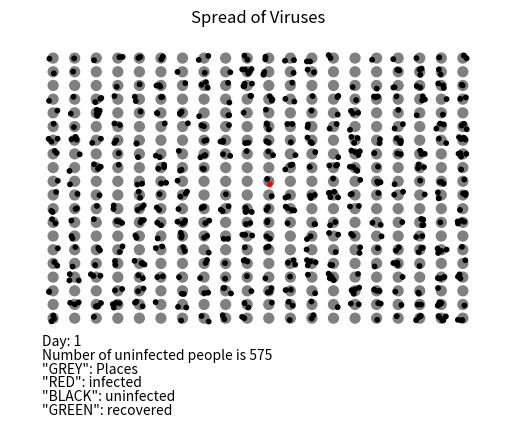
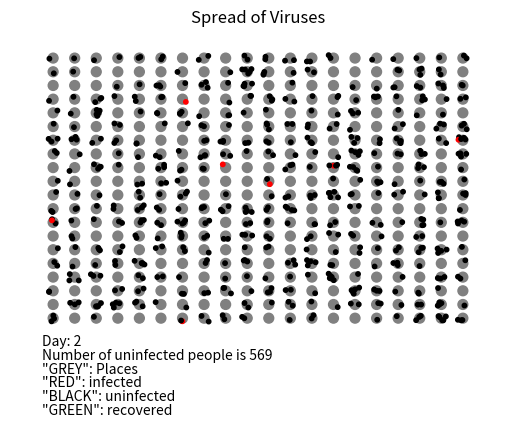
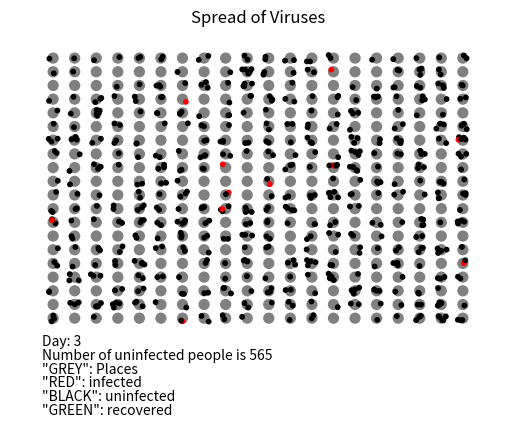
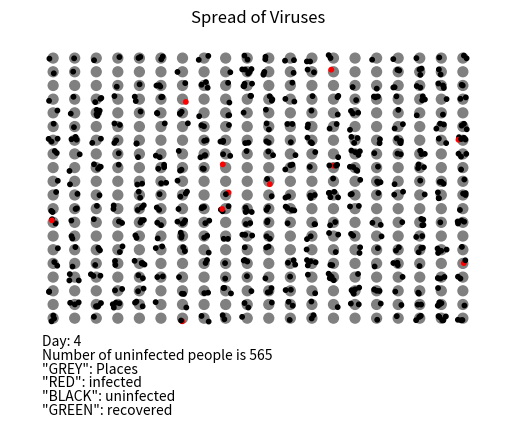
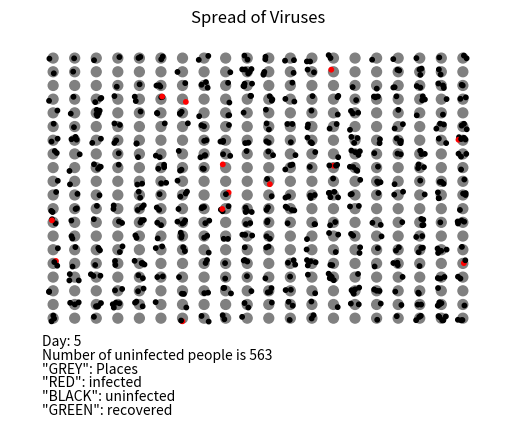
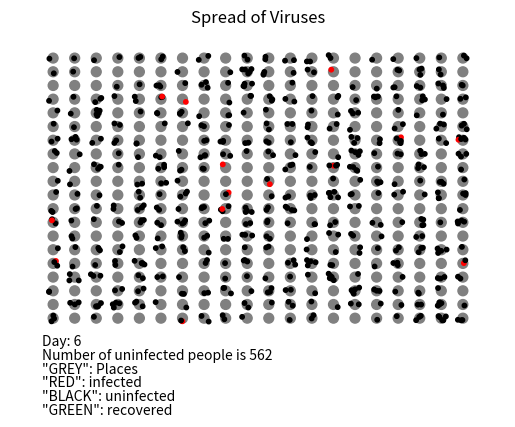
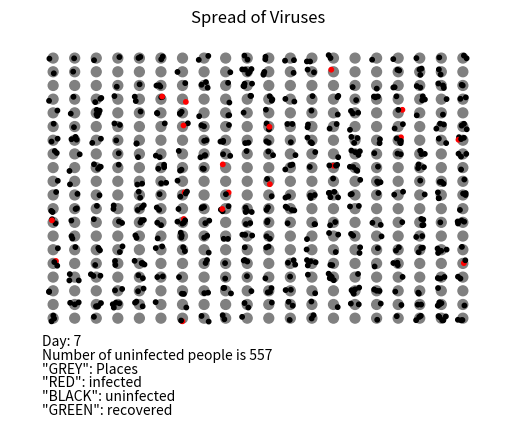
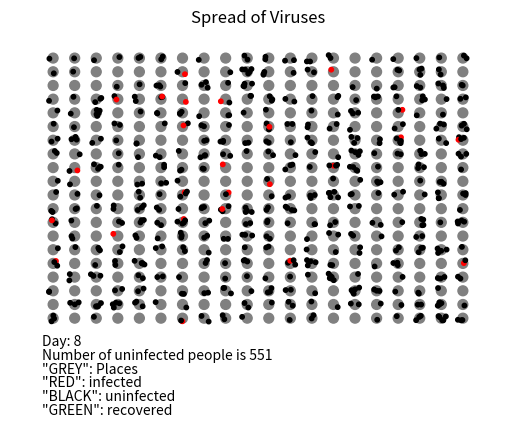
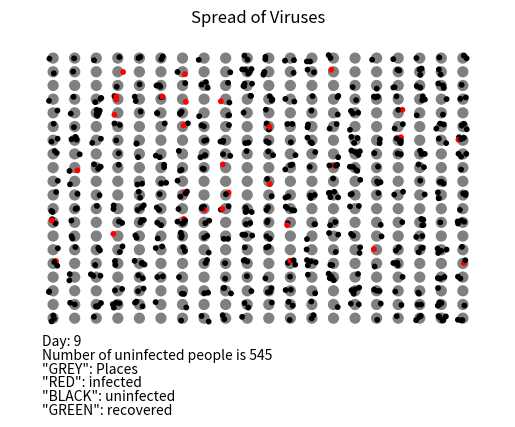
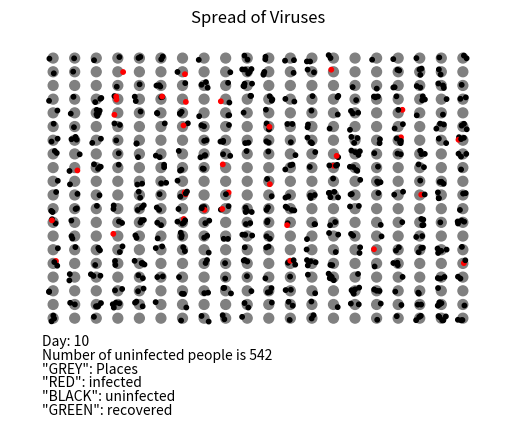
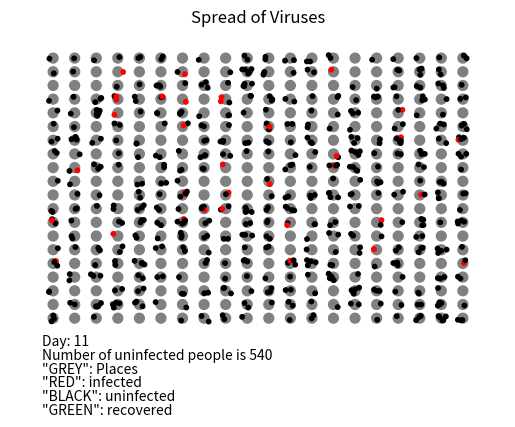
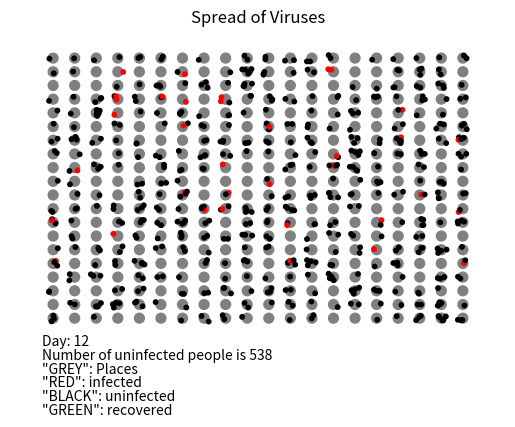
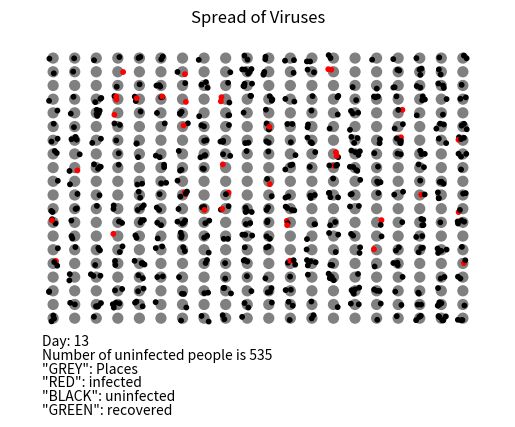
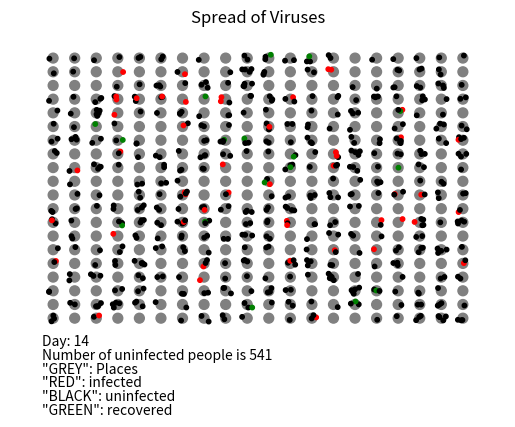
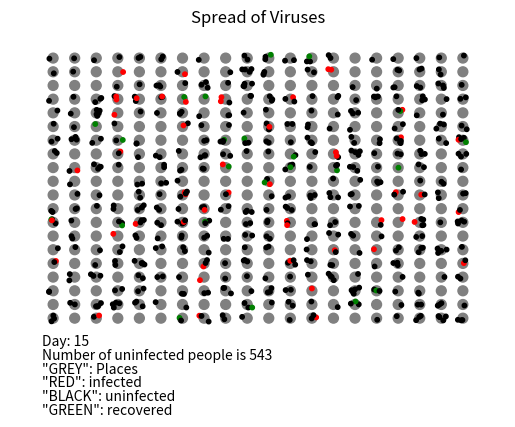
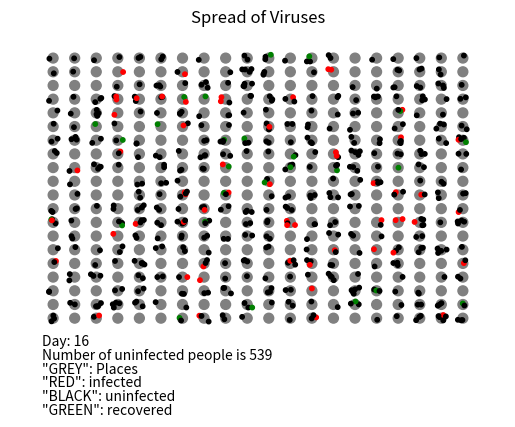

Here is the Python script that generated these plots, in order:
import random
import numpy as np
import matplotlib.pyplot as plt
from random import shuffle

"""Initial Conditions"""

total_population = 600 # Total Starting Population of people
percent_masked = 50 # Percentage of people wearing masks
population_density = 30 # Percent of capacity of places filled by people
num_of_generations = 80 # Number of days to run the simulation
with_mask_prob_infect = 0.10 # probability of getting infected with people weating masks
without_mask_prob_infect = 0.90 # probability of getting infected without anyone wearing a mask

change_vaccination_rate_on = False
change_lockdown_on = False
lockdown_intensity = 3.0
vaccinate_percent = 0.0 # percent of people to vaccinated everyday
incubation_period = 14 # How many days does the virus live
fatality = 2 # What percent of population dies on acquiring the disease

"""##Running the Simulation"""

persons = [] # list of human (person) objects
masks = [] # list of masked objects
maskless = [] # list of unmasked objects
places = [] # list of place objects
persons2 = [] # list of quarantined people

count_quarantined = [] # Counts current number of quarantined people
num_mask = round((percent_masked*total_population)/100) # Starting number of mask objects
num_maskless = total_population - num_mask # Starting number of maskless objects
num_place = round(total_population/(population_density*0.05)) # Number of different places people can be at GIVEN MAX PEOPLE IN ONE PLACE IS 5

vaccinate_frequency = round((vaccinate_percent*total_population))/100 # number of people to vaccinated everyday
# mask_prob_infect = with_mask_prob_infect

total_mask_infected = 0
total_maskless_infected = 0
cumulative_infected = 0
total_vaccinated_people = 0

# Functions used later
def less_than_num_prob(probability):
  """returns True, with the probability of returning True equal to the parameter, returns False otherwise"""
  return random.randint(1, 100) <= probability

def pinv(num):
  """returns 1 - num as long as parameter is between 0 and 1"""
  if num >= 0.0 and num <= 1.0:
    return 1 - num

def calc_trans_prob(i):
  """Calculate disease transmission probability of a person given a person object"""
  base = 0.9
  if isinstance(i, Mask):
    base *= 0.15
  if i.is_vaccinated:
    base *= 0.15
  return base

def calc_catch_prob(i):
  """Calculate disease catching probability of a person given a person object."""
  base = 0.9
  if isinstance(i, Mask):
    base *= 0.11
  if i.is_vaccinated:
    base *= 0.12
  return base

# probability of an uninfected person catching the disease if he comes in contact with an infected person is
# calc_trans_prob(infected person) * calc_catch_prob(uninfected person)

## CREATING LOCATION CLASS
class Place:
  def __init__(self, value, person1, person2, person3, person4, person5):
    self.value = value # How many additional people this place can occupy
    self.person1 = person1 # Type of person on place object
    self.person2 = person2 # Type of person on place object
    self.person3 = person3 # Type of person on place object
    self.person4 = person4 # Type of person on place object
    self.person5 = person5 # Type of person on place object

  def get_value():
    print(self.value)
x_lim = 21
y_lim = 21
x1 = [i for i in range(1, x_lim)]
y1 = [i for i in range(1, y_lim)]
coords = [[], []]
for i in range(1, len(x1) + 1):
    for j in range(1, len(y1) + 1):
        coords[0].append(i)
        coords[1].append(j)
xcoords, ycoords, colorsl, sizes = [], [], [], []
xcoords = coords[0][:]
ycoords = coords[1][:]
for i in range(num_place):
    colorsl.append('grey')
    sizes.append(50)

## CREATE LOCATION OBJECTS
for i in range(num_place):
  places.append(Place(5.0, None, None, None, None, None))

for i in range(len(places)):
    places[i].pcoord = [coords[0][i], coords[1][i]]

def all_place_occupied():
  """Checks if all place objects have been completely occupied by persons"""
  temp = True
  for place in places:
    if None in [place.person1, place.person2, place.person3, place.person4, place.person5]:
      temp = False
  return temp


def all_people_vaccinated():
  """Checks if all people have been vaccinated"""
  temp = True
  for person in persons:
    if not person.is_vaccinated:
      temp = False
  return temp

## CREATE PERSON CLASSES
class Person:
  def __init__(self, place_num, place_received, protection_rate, is_infected, is_vaccinated):
    self.place_num = place_num
    self.place_received = place_received
    self.protection_rate = protection_rate
    self.is_infected = is_infected
    self.is_vaccinated = is_vaccinated

  def assign_path(self):
    x = random.randint(0, len(places) - 1)
    y = random.randint(0, len(places) - 1)
    z = random.randint(0, len(places) - 1)
    blob_assigned = False
    while blob_assigned == False and not all_place_occupied():
      if not (places[x].value == 0 or places[y].value == 0 or places[z].value == 0):
        self.path = [x, y, z]
        self.pathw = [y, z]
        blob_assigned = True


  def assign_place(self, n):
    """Assigns available place object to the person. Person remains unassigned if all place objects are occupied"""
    setattr(places[n], 'person' + str(int(6 - (places[n].value))), self)
    self.bcoord = [places[n].pcoord[0] + np.random.uniform(-0.25, 0.25), places[n].pcoord[1] + np.random.uniform(-0.25, 0.25)]
    places[n].value -= 1.0

  def person_die(self):
    """Has a probability of 2% of killing infected people"""
    if self.is_infected and less_than_num_prob(fatality):
      persons.remove(self)

class Mask(Person):
  pass

class Maskless(Person):
  pass

## CREATE People OBJECTS
for i in range(num_mask):
  persons.append(Mask(0, -1.0, with_mask_prob_infect, False, False))
for i in range(num_maskless):
  persons.append(Maskless(0, -1.0, 1, False, False))

shuffle(persons)
for person in persons: #Assigns a place to each person
  person.trans_prob = calc_trans_prob(person)
  person.catch_prob = calc_catch_prob(person)
  person.assign_path()

def update_graph(x, which):
  index = persons.index(x) + (len(places)-1)
  xcoords[index] = x.bcoord[0]
  ycoords[index] = x.bcoord[1]
  colorsl[index] = which

def get_prob(list1):
  result = 1
  for l in list1:
    result *= pinv(l)
  return round(pinv(result), 3)

def sick_countdown():
  """Manages recovery from disease after a particular number of days"""
  for person in persons:
    if person.is_infected:
      person.days_left -= 1
      if person.days_left == 0:
        person.is_infected = False
        update_graph(person, 'green')
        person.is_vaccinated = True

def transmit_disease():
  """Distributes disease viruses at each generation"""

  global total_mask_infected
  global total_maskless_infected

  for place in places:
    temp = True
    place_persons = [place.person1, place.person2, place.person3, place.person4, place.person5]
    if lockdown_intensity != 0:
      del(place_persons[:int(lockdown_intensity)])
    for i in place_persons:
      if i is None:
        temp = False
    infected = []
    non_infected = []
    mask_rates = 1
    if temp:
      for i in place_persons:
        if i.is_infected:
          infected.append(i)
        else:
          non_infected.append(i)

  ###################
    # Calculating probabilities of people getting infected
    for i in non_infected:
      values = []
      for j in infected:
        values.append(j.trans_prob * i.catch_prob) # Creates list with probability of person getting infected values.
        # Putting in all these values in the get_prob function returns total probability of person getting infected
        # by everyone around them.

      if less_than_num_prob(get_prob(values) * 100) and not i.is_vaccinated:
        i.is_infected = True
        update_graph(i, 'red')
        if isinstance(i, Mask):
          total_mask_infected += 1
        elif isinstance(i, Maskless):
          total_maskless_infected += 1
        i.days_left = incubation_period


def vaccinate_people():
  """Vaccinates 'vaccinate_frequency' number of people every day"""
  global total_vaccinated_people
  num = len(persons)
  i = 0
  j = 0
  while i < vaccinate_frequency and not all_people_vaccinated() and j < total_population:
    x = random.randint(0, num - 1)
    if persons[x].is_vaccinated or persons[x].is_infected:
      i -= 1
    else:
      persons[x].is_vaccinated = True
      total_vaccinated_people += 1
    i += 1
    j += 1



def reset_values():
  for place in places: # Resetting place object values for next iteration
    place.value = 5.0 - lockdown_intensity
    place.person1 = None
    place.person2 = None
    place.person3 = None
    place.person4 = None
    place.person5 = None
  for person in persons: # Resetting person object values for next iteration
    person.place_num = 0
    person.place_received = -1.0
    # person.assign_place()

def count_masks():
  count = 0
  for person in persons:
    if isinstance(person, Mask):
      count += 1
  return count

def count_maskless():
  count = 0
  for person in persons:
    if isinstance(person, Maskless):
      count += 1
  return count

def count_infected_people():
  """Counts the number of infected people"""
  num_infected = 0
  for person in persons:
    if person.is_infected:
      num_infected += 1
  return num_infected

def count_infected_people_by_mask():
  mask_infect = 0
  for person in persons:
    if person.is_infected and isinstance(person, Mask):
      mask_infect += 1
  return mask_infect

def count_infected_people_by_maskless():
  maskless_infect = 0
  for person in persons:
    if person.is_infected and isinstance(person, Maskless):
      maskless_infect += 1
  return maskless_infect

def count_cumulative_infected():
  global cumulative_infected
  for person in persons:
    if person.is_infected and person.days_left == 14:
      cumulative_infected += 1



"""**Main Block**"""

total_num_infected = []
vaccinations = []
mask_infected = []
maskless_infected = []
dead_masked_people = []
dead_maskless_people = []
cumulative_infected_list = []
pop_vs_generation = {} # Dictionary containing generation number and number of persons alive

for person in persons:
  person.assign_place(person.path[0])


for person in persons:
    xcoords.append(person.bcoord[0])
    ycoords.append(person.bcoord[1])
    sizes.append(10)
    if person.is_infected:
        colorsl.append('red')
    else:
        colorsl.append('black')



# First People Infected

v = 0
for place in places:
  v += 1
  if place.value == 0:
    pblobs = [place.person1, place.person2, place.person3, place.person4, place.person5]
    for pblob in pblobs[round(len(pblobs)/2):]:
      pblob.is_infected = True
      pblob.days_left = 14
    if v == 3:
      break

for i in range(num_of_generations): # Each iteration is one generation

  # Set path for people based on whether it is a weekday or a weekend
  if i%7 == 0 or (i+1)%7 == 0:
    for k in range(3):
      for person in persons:
        person.assign_place(person.path[k])
      transmit_disease()
  else:
    for k in range(2):
      for person in persons:
        person.assign_place(person.pathw[k])
      transmit_disease()
  count_cumulative_infected()
  sick_countdown()


  cumulative_infected_list.append(cumulative_infected)
  vaccinate_people()
  vaccinations.append(total_vaccinated_people)

  for person in persons:
    person.person_die()

  dead_masked_people.append(num_mask - count_masks())
  dead_maskless_people.append(num_maskless - count_maskless())
  infected_people = count_infected_people()
  total_num_infected.append(infected_people)
  mask_infected.append(count_infected_people_by_mask())
  maskless_infected.append(count_infected_people_by_maskless())
  count_quarantined.append(len(persons2))


  pop_vs_generation[i+1] = infected_people


  reset_values()
  if change_lockdown_on:
    if infected_people/total_population >= 0.20:
      lockdown_intensity = 0.0
    elif infected_people/total_population < 0.2 and infected_people/total_population >= 0.1:
      lockdown_intensity = 2.0
    elif infected_people/total_population < 0.1:
      lockdown_intensity = 3.0
  if change_vaccination_rate_on:
    if i == 15:
      vaccinate_percent = 0.4
      vaccinate_frequency = round((vaccinate_percent*total_population))/100
  counti, countu = 0, 0
  for p in persons:
    if not p.is_infected:
      counti += 1
    elif p.is_infected:
      countu += 1
  plt.title('Spread of Viruses')
  plt.axis('off')
  plt.xlim(-1, x_lim+1)
  plt.ylim(-5, y_lim+1)
  plt.annotate('Day: ' + str(i+1), xy=(3.3, 1), xytext=(0.5, -1))
  plt.annotate('Number of uninfected people is ' + str(counti), xy=(3.3, 1), xytext=(0.5, -2))
  plt.annotate('"GREY": Places', xy =(3.3, 1), xytext =(0.5, -3))
  plt.annotate('"RED": infected', xy=(3.3, 1), xytext=(0.5, -4))
  plt.annotate('"BLACK": uninfected', xy=(3.3, 1), xytext=(0.5, -5))
  plt.annotate('"GREEN": recovered', xy=(3.3, 1), xytext=(0.5, -6))
  # plt.annotate('"BLACK" dots show uninfected people', xy =(3.3, 1), xytext =(0.5, -7))
  # plt.annotate('"RED" dots show infected people', xy =(3.3, 1), xytext =(0.5, -5))
  # plt.annotate('"GREEN" dots show recovered people', xy =(3.3, 1), xytext =(0.5, -7))
  sc = plt.scatter(xcoords, ycoords, sizes, colorsl)
  if i == num_of_generations - 1:
    plt.pause(4)
  else:
    plt.pause(0.1)
  plt.close()

print("A total of", total_mask_infected+total_maskless_infected, 'people were infected in this run')
print("Total masked people who got infected is", total_mask_infected)
print("Total maskless people who got infected is", total_maskless_infected)
